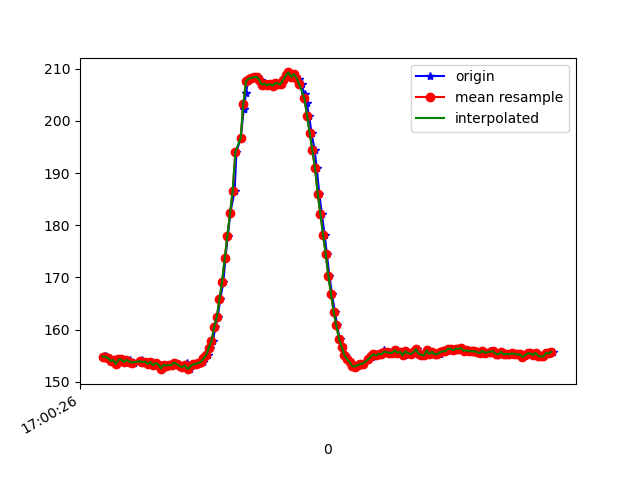

The file beside this chart, header and first rows:
1618851626724, 1547322608673031, 154.6875, -275.39062, -62.402344
1618851626729, 1547322627046856, 155, -274.3, -62.7
1618851626744, 1547322654851764, 155, -274.5, -62.4
1618851626752, 1547322665473178, 154.7, -275.6, -62.89
1618851626775, 1547322684610035, 154.6, -275.0, -62.5
1618851626786, 1547322703746893, 154, -274.8, -62.3
1618851626805, 1547322722792186, 154.2, -274.8, -62.3
1618851626826, 1547322741837480, 153.4, -274.6, -61.72
1618851626846, 1547322760882774, 154.3, -274.2, -62.3
1618851626868, 1547322780507972, 154.3, -274.7, -62.7
1618851626884, 1547322799156489, 153.8, -274, -62.01
1618851626902, 1547322818201782, 154.2, -274.5, -61.82
1618851626923, 1547322837308119, 154.2, -274.2, -61.43
1618851626939, 1547322856383934, 153.6, -274.4, -62.5
1618851626958, 1547322875429227, 153.7, -274.5, -61.33
1618851627016, 1547322915473178, 154.2, -274.2, -62.01
1618851627018, 1547322933328141, 153.7, -274.4, -62.01
1618851627035, 1547322952373434, 153.8, -274.3, -62.11
1618851627054, 1547322971418728, 153.9, -274.6, -62.3
1618851627073, 1547322990433500, 153.4, -274.6, -62.3
1618851627093, 1547323009478794, 153.8, -274.6, -61.72
1618851627111, 1547323028554609, 153.2, -275.0, -62.11
1618851627130, 1547323047599902, 153.6, -274.9, -61.82
1618851627149, 1547323066739613, 153.3, -275.5, -62.5
1618851627169, 1547323085754385, 152.5, -276, -61.82
1618851627188, 1547323104799679, 153.3, -274.6, -62.5
1618851627206, 1547323123875493, 153.1, -275.1, -62.01
1618851627226, 1547323142920787, 153.2, -276, -62.11
1618851627248, 1547323161935559, 153.2, -275.8, -61.82
1618851627264, 1547323181163981, 153.7, -275.1, -63.09
1618851627282, 1547323200270317, 153.4, -275.7, -62.5
1618851627301, 1547323219254568, 153, -275.3, -61.72
1618851627323, 1547323238421947, 152.8, -276.4, -62.7
1618851627340, 1547323257467240, 152.7, -275.3, -62.3
1618851627359, 1547323276451491, 153.6, -275.8, -61.62
1618851627378, 1547323295435742, 152.4, -275.9, -61.72
1618851627400, 1547323314481036, 153.3, -275.7, -62.5
1618851627416, 1547323333617894, 153.4, -275.1, -62.79
1618851627435, 1547323352571623, 153.4, -275.6, -62.4
1618851627454, 1547323371677960, 153.6, -275.1, -62.01
1618851627477, 1547323390662211, 153.8, -275.5, -62.01
1618851627492, 1547323409799068, 154.5, -275.1, -62.79
1618851627511, 1547323428813840, 155.1, -275.0, -61.33
1618851627530, 1547323447798091, 156.5, -274.7, -62.11
1618851627551, 1547323466904428, 157.8, -274.3, -61.82
1618851627569, 1547323485858157, 160.4, -274.2, -61.72
1618851627587, 1547323504964494, 162.4, -273.3, -61.33
1618851627606, 1547323523979266, 165.8, -275.0, -60.06
1618851627630, 1547323542994038, 169.1, -274.9, -59.67
1618851627645, 1547323562161417, 173.7, -274.8, -58.2
1618851627664, 1547323581267753, 178, -275.7, -56.54
1618851627682, 1547323599977313, 182.4, -275.3, -54.69
1618851627715, 1547323626561368, 186.6, -277, -52.05
1618851627728, 1547323641486286, 194, -278.6, -48.14
1618851627761, 1547323670481524, 196.8, -280.2, -44.04
1618851627783, 1547323689709946, 202.2, -281.6, -37.99
1618851627785, 1547323697157144, 202.2, -281.6, -37.99
1618851627799, 1547323716080352, 205.4, -283.7, -30.76
1618851627818, 1547323735125646, 207.6, -285.5, -26.27
1618851627837, 1547323754170940, 208.1, -287.4, -20.7
1618851627859, 1547323773185712, 208.2, -287.6, -16.41
... 118 more rows
